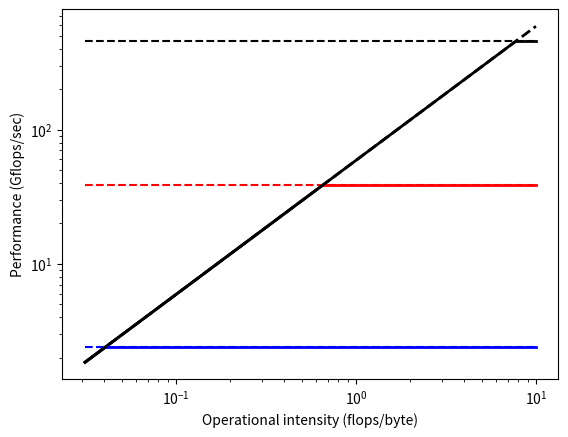

Recreate this plot in Python. (Note: this script raises an exception after producing the figure.)
#!/share/apps/python/anaconda/bin/python

import sys
import numpy as np
import matplotlib
matplotlib.use('Agg')
import matplotlib.pyplot as plt

def main():
    "Roofline plot for Totient nodes"
    p = np.arange(1,129)
    
    alpha = 59.0  # Memory bandwidth (GByte/s)
    cmax = 460.8  # Peak floating point performance (GFlop/s)

    fig, ax = plt.subplots()
    plt.xlabel('Operational intensity (flops/byte)')
    plt.ylabel('Performance (Gflops/sec)')
    intensity = np.linspace(1.0/32,10)

    # Add line for various max c values
    def add_cmax(cmax, fmt, lbl):
        crossover = cmax/alpha
        intensity0 = np.linspace(1.0/32, crossover)
        intensity1 = np.linspace(crossover, 10)
        ax.loglog(intensity,  0*intensity +cmax, '{0}-'.format(fmt))
        ax.loglog(intensity1, 0*intensity1+cmax, fmt, linewidth=2.0, label=lbl)
        ax.loglog(intensity0, alpha*intensity0, 'k-', linewidth=2.0)
        print("{0}: crossover intensity {1}".format(lbl, crossover))
        
    add_cmax(460.8, 'k-', 'Peak DP performance')
    add_cmax(460.8/12, 'r-', 'Single-core peak')
    add_cmax(460.8/12/16, 'b-', 'Single-core scalar peak')

    # Add memory bandwidth term
    ax.loglog(intensity,  alpha*intensity, 'k--', linewidth=2.0)

    ax.set_xscale('log', basex=2)
    ax.set_yscale('log', basey=2)
    lgd = plt.legend(bbox_to_anchor=(1.05, 1), loc=2, borderaxespad=0.)    
    plt.savefig('totient.svg', bbox_extra_artists=(lgd,), bbox_inches='tight')

if __name__ == "__main__":
    main()
